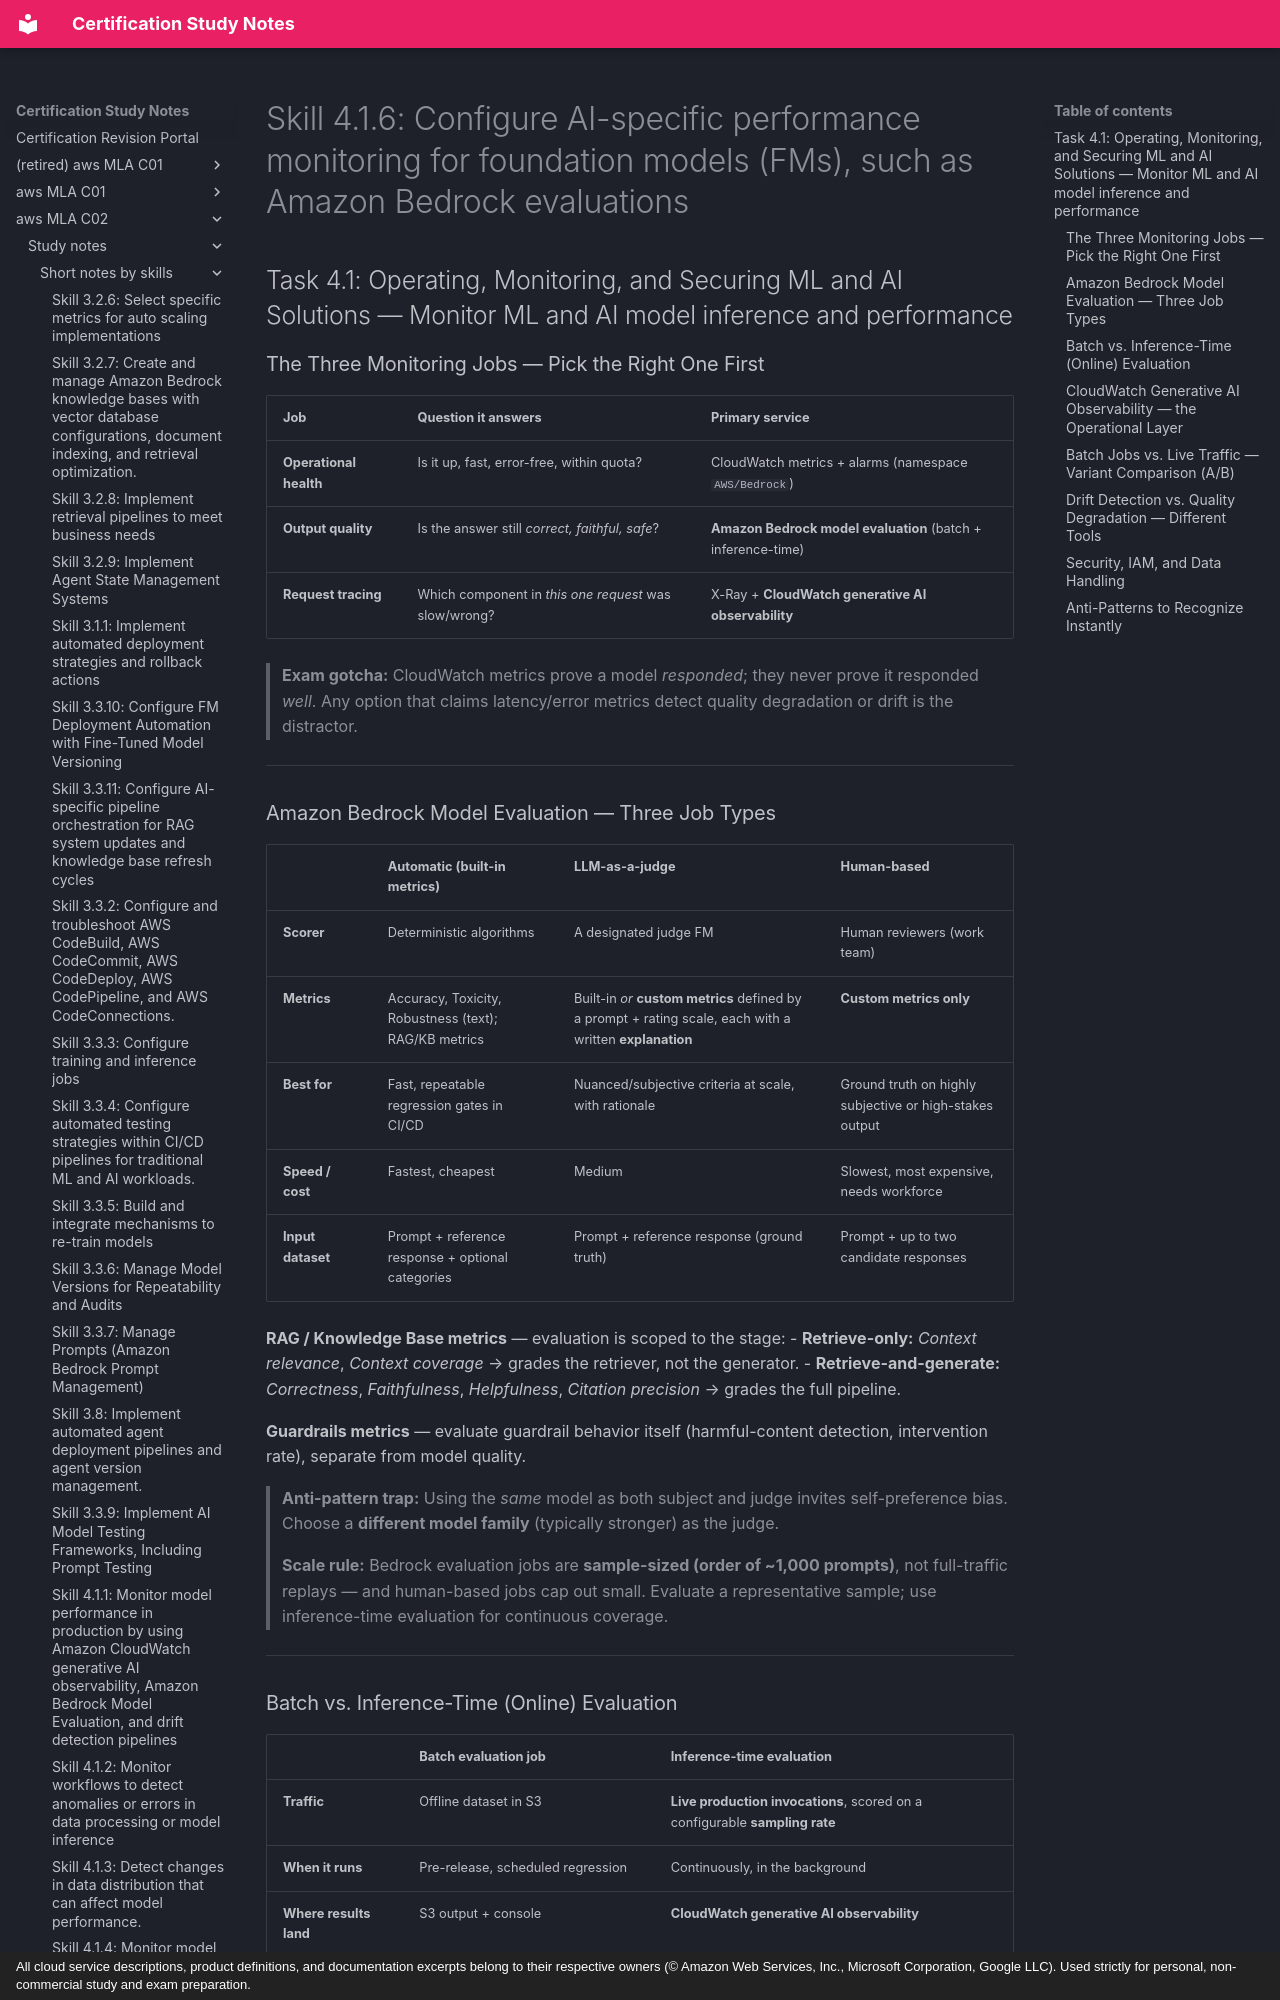

repository: monitus2022/cert_study_notes · page: aws_MLA_C02/study_notes/short_notes_by_skills/4.1.6/index.html · generator: mkdocs · copyright: All cloud service descriptions, product definitions, and documentation excerpts belong to their respective owners (© Amazon Web Services, Inc., Microsoft Corporation, Google LLC). Used strictly for personal, non-commercial study and exam preparation.

# Skill 4.1.6: Configure AI-specific performance monitoring for foundation models (FMs), such as Amazon Bedrock evaluations
## Task 4.1: Operating, Monitoring, and Securing ML and AI Solutions — Monitor ML and AI model inference and performance

### The Three Monitoring Jobs — Pick the Right One First
| Job | Question it answers | Primary service |
|---|---|---|
| **Operational health** | Is it up, fast, error-free, within quota? | CloudWatch metrics + alarms (namespace `AWS/Bedrock`) |
| **Output quality** | Is the answer still *correct, faithful, safe*? | **Amazon Bedrock model evaluation** (batch + inference-time) |
| **Request tracing** | Which component in *this one request* was slow/wrong? | X-Ray + **CloudWatch generative AI observability** |

> **Exam gotcha:** CloudWatch metrics prove a model *responded*; they never prove it responded *well*. Any option that claims latency/error metrics detect quality degradation or drift is the distractor.

---

### Amazon Bedrock Model Evaluation — Three Job Types
| | **Automatic (built-in metrics)** | **LLM-as-a-judge** | **Human-based** |
|---|---|---|---|
| **Scorer** | Deterministic algorithms | A designated judge FM | Human reviewers (work team) |
| **Metrics** | Accuracy, Toxicity, Robustness (text); RAG/KB metrics | Built-in *or* **custom metrics** defined by a prompt + rating scale, each with a written **explanation** | **Custom metrics only** |
| **Best for** | Fast, repeatable regression gates in CI/CD | Nuanced/subjective criteria at scale, with rationale | Ground truth on highly subjective or high-stakes output |
| **Speed / cost** | Fastest, cheapest | Medium | Slowest, most expensive, needs workforce |
| **Input dataset** | Prompt + reference response + optional categories | Prompt + reference response (ground truth) | Prompt + up to two candidate responses |

**RAG / Knowledge Base metrics** — evaluation is scoped to the stage:
- **Retrieve-only:** *Context relevance*, *Context coverage* → grades the retriever, not the generator.
- **Retrieve-and-generate:** *Correctness*, *Faithfulness*, *Helpfulness*, *Citation precision* → grades the full pipeline.

**Guardrails metrics** — evaluate guardrail behavior itself (harmful-content detection, intervention rate), separate from model quality.

> **Anti-pattern trap:** Using the *same* model as both subject and judge invites self-preference bias. Choose a **different model family** (typically stronger) as the judge.

> **Scale rule:** Bedrock evaluation jobs are **sample-sized (order of ~1,000 prompts)**, not full-traffic replays — and human-based jobs cap out small. Evaluate a representative sample; use inference-time evaluation for continuous coverage.

---

### Batch vs. Inference-Time (Online) Evaluation
| | **Batch evaluation job** | **Inference-time evaluation** |
|---|---|---|
| **Traffic** | Offline dataset in S3 | **Live production invocations**, scored on a configurable **sampling rate** |
| **When it runs** | Pre-release, scheduled regression | Continuously, in the background |
| **Where results land** | S3 output + console | **CloudWatch generative AI observability** |
| **Use when** | Gating a model/prompt version before deploy | Catching quality decay on real prompts after deploy |

**Both job families:** require an **IAM service role** trusted by `bedrock.amazonaws.com` with S3 read (dataset) + S3 write (results), plus invoke permissions on the judge/evaluator model.

---
